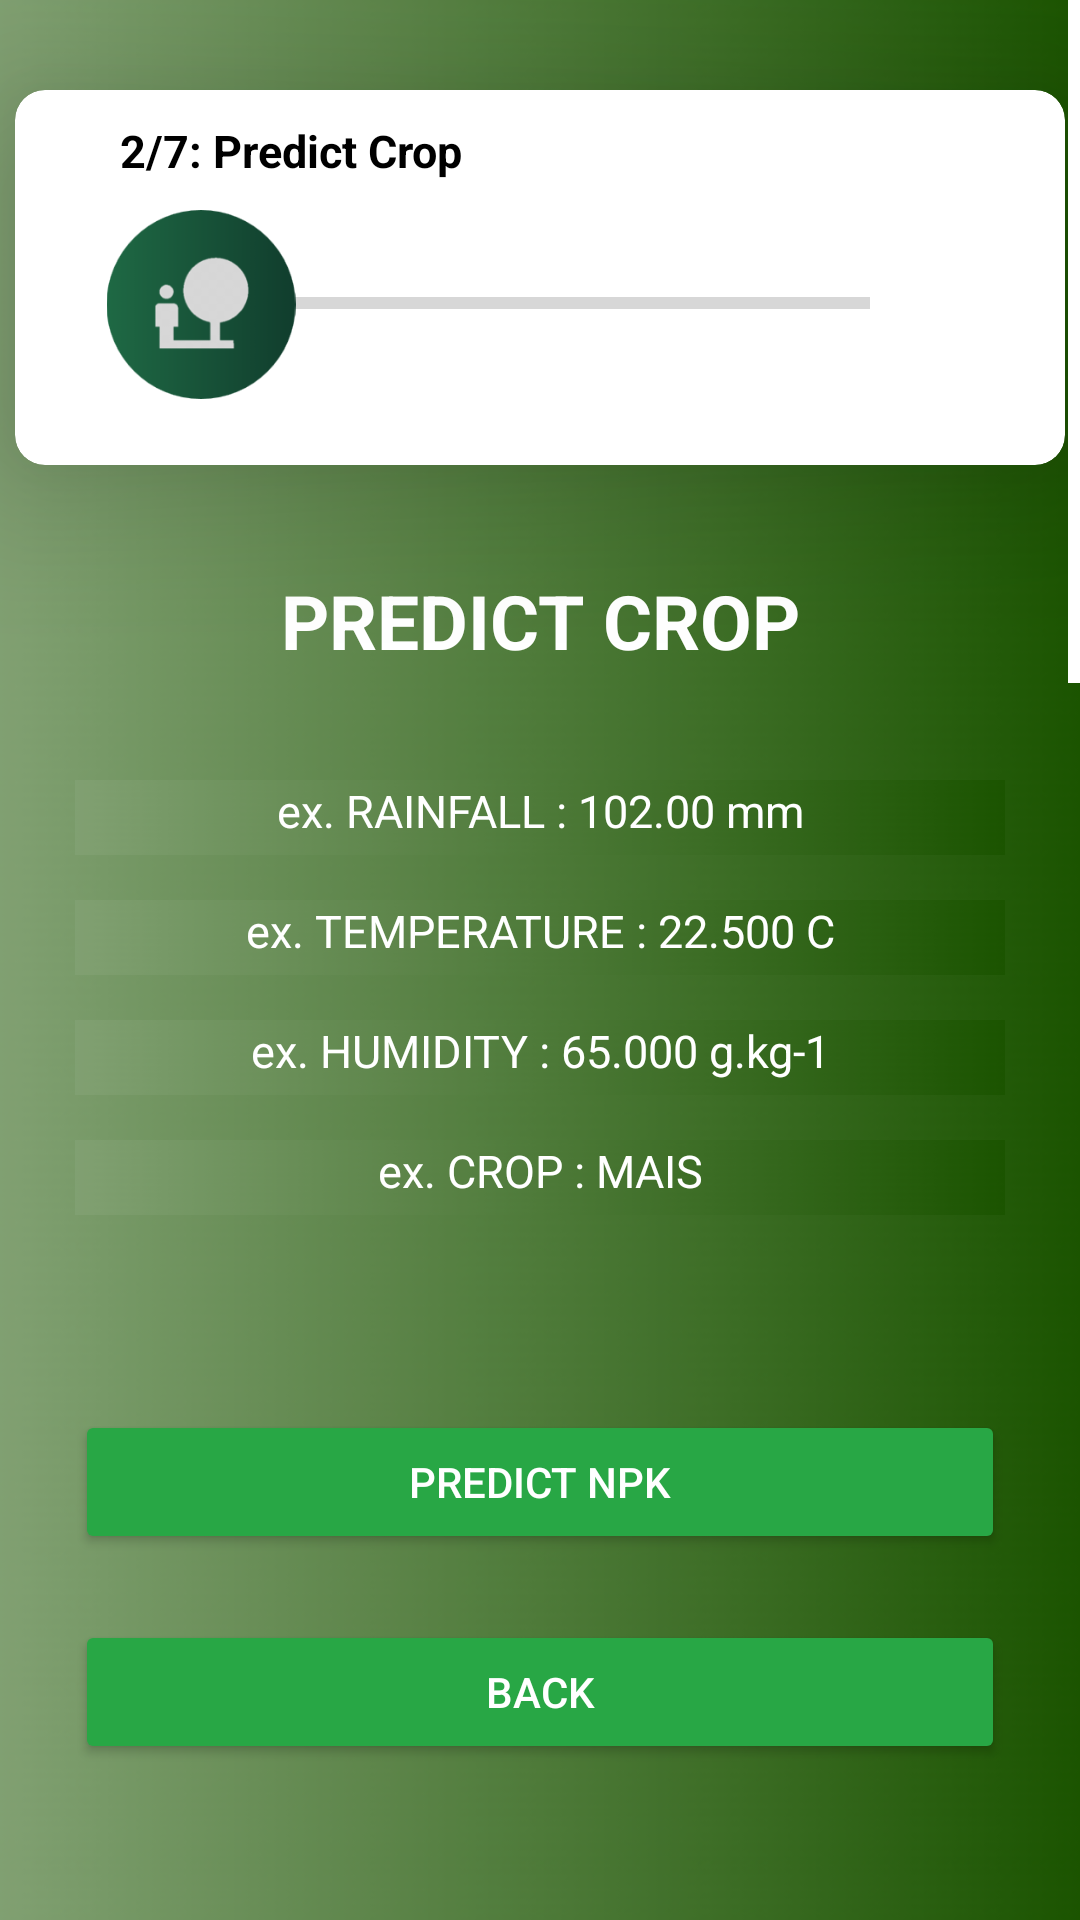

Produce the Android XML layout that renders to this screen, including the resource entries it uses.
<!-- AndroidManifest.xml: application theme Theme.FarmAnalyticaV2 -->
<!-- res/layout/fragment_with_fertilizer_step2.xml -->
<?xml version="1.0" encoding="utf-8"?>
<FrameLayout xmlns:android="http://schemas.android.com/apk/res/android"
    xmlns:app="http://schemas.android.com/apk/res-auto"
    xmlns:tools="http://schemas.android.com/tools"
    android:layout_width="match_parent"
    android:layout_height="match_parent"
    xmlns:card_view="http://schemas.android.com/apk/res-auto"
    android:background="@drawable/green_gradient"
    tools:context=".Application">

    <ScrollView
        android:layout_width="match_parent"
        android:layout_height="wrap_content"
        android:scrollbarThumbVertical="@android:color/white">

        <RelativeLayout
            android:layout_width="match_parent"
            android:layout_height="1800dp">

            <androidx.cardview.widget.CardView
                android:id="@+id/card_view9"
                android:layout_marginTop="30dp"
                android:layout_marginBottom="10dp"
                android:layout_gravity="center"
                android:layout_width="350dp"
                android:layout_height="125dp"
                android:layout_centerHorizontal="true"
                card_view:cardElevation="30dp"
                card_view:cardBackgroundColor="@android:color/white"
                app:cardCornerRadius="10dp">

                <TextView
                    android:layout_width="126dp"
                    android:layout_height="wrap_content"
                    android:layout_marginStart="35dp"
                    android:text="2/7: Predict Crop"
                    android:textAppearance="@style/TextAppearance.AppCompat.Display1"
                    android:textColor="@color/black"
                    android:textSize="15sp"
                    android:textStyle="bold"
                    android:translationY="10dp" />

                <ProgressBar
                    style="?android:attr/progressBarStyleHorizontal"
                    android:layout_width="240dp"
                    android:layout_height="wrap_content"
                    android:layout_marginTop="63dp"
                    android:layout_marginStart="45dp"/>

                <ImageView
                    android:layout_width="34dp"
                    android:layout_height="36dp"
                    app:srcCompat="@drawable/form_error_check"
                    android:layout_marginTop="52dp"
                    android:layout_marginStart="275dp"/>

                <ImageView
                    android:layout_width="84dp"
                    android:layout_height="63dp"
                    android:layout_marginTop="40dp"
                    android:layout_marginStart="20dp"
                    app:srcCompat="@drawable/predictcrop" />

            </androidx.cardview.widget.CardView>

            <TextView
                android:id="@+id/textView1"
                android:layout_width="match_parent"
                android:layout_height="wrap_content"
                android:text="PREDICT CROP"
                android:textAlignment="center"
                android:textAppearance="@style/TextAppearance.AppCompat.Display1"
                android:textColor="#FFFFFF"
                android:textSize="25dp"
                android:textStyle="bold"
                android:translationY="190dp" />

            <androidx.cardview.widget.CardView
                android:layout_width="350dp"
                android:layout_height="500dp"
                android:translationY="250dp"
                card_view:cardBackgroundColor="@android:color/transparent"
                app:cardElevation="0dp"
                android:layout_centerHorizontal="true"
                card_view:cardCornerRadius="4dp">

                <TextView
                    android:id="@+id/showNitrogen"
                    android:layout_width="match_parent"
                    android:layout_height="25dp"
                    android:textAlignment="center"
                    android:background="@drawable/green_gradient"
                    android:text="ex. RAINFALL : 102.00 mm"
                    android:textAppearance="@style/TextAppearance.AppCompat.Display1"
                    android:textColor="@color/white"
                    android:layout_marginStart="20dp"
                    android:layout_marginEnd="20dp"
                    android:textSize="15sp"
                    android:translationY="10dp" />

                <TextView
                    android:id="@+id/showPhosphorus"
                    android:layout_width="match_parent"
                    android:layout_height="25dp"
                    android:textAlignment="center"
                    android:background="@drawable/green_gradient"
                    android:text="ex. TEMPERATURE : 22.500 C"
                    android:textAppearance="@style/TextAppearance.AppCompat.Display1"
                    android:textColor="@color/white"
                    android:layout_marginStart="20dp"
                    android:layout_marginEnd="20dp"
                    android:textSize="15sp"
                    android:translationY="50dp" />

                <TextView
                    android:id="@+id/showPotassium"
                    android:layout_width="match_parent"
                    android:layout_height="25dp"
                    android:textAlignment="center"
                    android:background="@drawable/green_gradient"
                    android:text="ex. HUMIDITY : 65.000 g.kg-1"
                    android:textAppearance="@style/TextAppearance.AppCompat.Display1"
                    android:textColor="@color/white"
                    android:layout_marginStart="20dp"
                    android:layout_marginEnd="20dp"
                    android:textSize="15sp"
                    android:translationY="90dp" />

                <TextView
                    android:id="@+id/showPredictedCrop"
                    android:layout_width="match_parent"
                    android:layout_height="25dp"
                    android:textAlignment="center"
                    android:background="@drawable/green_gradient"
                    android:text="ex. CROP : MAIS"
                    android:textAppearance="@style/TextAppearance.AppCompat.Display1"
                    android:textColor="@color/white"
                    android:layout_marginStart="20dp"
                    android:layout_marginEnd="20dp"
                    android:textSize="15sp"
                    android:translationY="130dp" />


                <Button
                    android:id="@+id/nextWFS3"
                    android:layout_width="match_parent"
                    android:layout_height="wrap_content"
                    app:backgroundTint="#28A745"
                    app:strokeWidth="2dp"
                    app:strokeColor="#28A745"
                    android:text="PREDICT NPK"
                    android:textAppearance="@style/TextAppearance.AppCompat.Body2"
                    android:textColor="#FFFFFF"
                    android:layout_marginStart="20dp"
                    android:layout_marginEnd="20dp"
                    android:translationY="220dp"/>

                <Button
                    android:id="@+id/backtoWFS1"
                    android:layout_width="match_parent"
                    android:layout_height="wrap_content"
                    app:backgroundTint="#28A745"
                    app:strokeWidth="2dp"
                    app:strokeColor="#28A745"
                    android:text="BACK"
                    android:textAppearance="@style/TextAppearance.AppCompat.Body2"
                    android:textColor="#FFFFFF"
                    android:layout_marginStart="20dp"
                    android:layout_marginEnd="20dp"
                    android:translationY="290dp"/>


            </androidx.cardview.widget.CardView>

        </RelativeLayout>
    </ScrollView>

</FrameLayout>
<!-- resources referenced by this layout -->
<resources>
  <color name="black">#FF000000</color>
  <color name="white">#FFFFFFFF</color>
  <!-- drawable green_gradient: png bitmap (drawable, 112594 bytes) -->
  <!-- drawable predictcrop: png bitmap (drawable, 13511 bytes) -->
  <style name="Theme.FarmAnalyticaV2" parent="Theme.MaterialComponents.DayNight.NoActionBar">
          
          <item name="colorPrimary">#28A745</item>
          <item name="colorPrimaryVariant">@color/black</item>
          <item name="colorOnPrimary">@color/white</item>
          
          <item name="colorSecondary">@color/teal_200</item>
          <item name="colorSecondaryVariant">@color/teal_700</item>
          <item name="colorOnSecondary">@color/black</item>
          
          <item name="android:statusBarColor">?attr/colorPrimaryVariant</item>
          
      </style>
  <color name="teal_200">#FF03DAC5</color>
  <color name="teal_700">#FF018786</color>
</resources>
